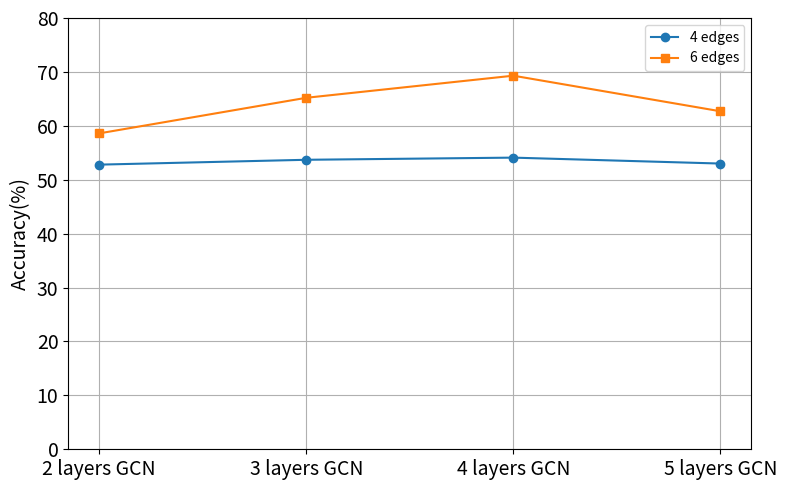

Source code (Python):
import matplotlib.pyplot as plt

# GCN 層數標籤
layers = ['2 layers GCN', '3 layers GCN', '4 layers GCN', '5 layers GCN']

# 對應的準確率
edges_4 = [52.8, 53.7, 54.1, 53.0]
edges_6 = [58.6, 65.2, 69.3, 62.7]

# 繪製折線圖
plt.figure(figsize=(8, 5))
plt.plot(layers, edges_4, marker='o', label='4 edges')
plt.plot(layers, edges_6, marker='s', label='6 edges')

# 標題與標籤
# plt.title('Different Edge Counts')
# plt.xlabel('GCN Layers')
plt.xticks(fontsize=14)
plt.ylabel('Accuracy(%)',fontsize=14)
plt.yticks(fontsize=14)
plt.ylim(0, 80)
plt.grid(True)
plt.legend()

# 顯示圖形
plt.tight_layout()
plt.show()
plt.savefig('Different GCN Layers with Different Edges.png', dpi=300)
